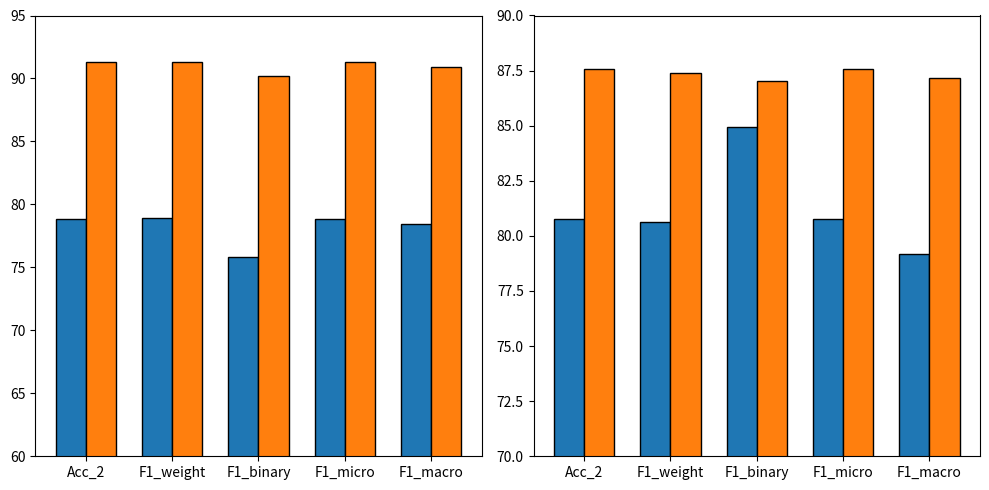

Write the Python code that produced this figure. (Note: this script raises an exception after producing the figure.)
import matplotlib.pyplot as plt
import numpy as np

from matplotlib.patches import Ellipse, Polygon

# x = np.arange(1, 5)
# y1 = np.arange(1, 5)
# y2 = np.ones(y1.shape) * 4

# fig = plt.figure()
# # axs = fig.subplot_mosaic([['bar1', 'patches'], ['bar2', 'patches']])
# fig, axs = plt.subplots(1, 2, figsize=(10, 4))
# # axs['bar1'].bar(x, y1, edgecolor='black', hatch="/")
# # axs['bar1'].bar(x, y2, bottom=y1, edgecolor='black', hatch='//')

# # axs['bar2'].bar(x, y1, edgecolor='black', hatch=['--', '+', 'x', '\\'])
# # axs['bar2'].bar(x, y2, bottom=y1, edgecolor='black',
# #                 hatch=['*', 'o', 'O', '.'])
# axs[0].bar(x, y1, edgecolor='black', hatch=['--', '+', 'x', '\\'])
# axs[0].set_title('Left Bars (Original Bottom Layer)')

# # 右子图：绘制原顶层数据（y2）
# axs[1].bar(x, y2, edgecolor='black', hatch=['*', 'o', 'O', '.'])
# axs[1].set_title('Right Bars (Original Top Layer)')

# x = np.arange(0, 40, 0.2)
# axs['patches'].fill_between(x, np.sin(x) * 4 + 30, y2=0,
#                             hatch='///', zorder=2, fc='c')
# axs['patches'].add_patch(Ellipse((4, 50), 10, 10, fill=True,
#                                  hatch='*', facecolor='y'))
# axs['patches'].add_patch(Polygon([(10, 20), (30, 50), (50, 10)],
#                                  hatch='\\/...', facecolor='g'))
# axs['patches'].set_xlim([0, 40])
# axs['patches'].set_ylim([10, 60])
# axs['patches'].set_aspect(1)
# categories = ['Chat-gpt', 'GPT-4V', 'GPT-4o', 'LLaMA-3.2','Qwen2.5','DeepSeek-VL2','TC^2RAHP']  # 横坐标类别
# data1 = [89.60, 90.91, 89.39,85.32,89.14,86.09,91.31]           # 第一组数据
# data2 = [44.44, 61.19, 53.73, 38.16,42.11,36.84,48.71]           # 第二组数据

# data1 = [84.97, 87.10, 86.38,78.80,85.56,84.02,87.58]           # 第一组数据
# data2 = [	40.77, 49.44, 45.25, 34.39,45.96,40.75,55.4]           # 第二组数据

categories1 = ['Acc_2','F1_weight',  'F1_binary','F1_micro','F1_macro' ]  # 横坐标类别
categories2 = [ 'Acc_2','F1_weight',  'F1_binary','F1_micro','F1_macro' ]  # 横坐标类别
data1 = [78.81,78.89, 75.83,78.81,78.48]           # 第一组数据
data2 = [91.31,91.27,90.17,91.31,90.92]           # 第二组数据

data3 = [ 80.76,80.63,84.95,80.76,79.16 ]           # 第一组数据
data4 = [ 87.58,87.39,  87.01,87.58, 87.17]           # 第二组数据

fig, axs = plt.subplots(1, 2, figsize=(10, 5), 
                        gridspec_kw={'width_ratios': [1, 1]})
# 2. 计算位置与宽度
x = np.arange(len(categories1))      # 生成基础横坐标 [0,1,2,3]
bar_width = 0.35                    # 单组柱宽（小于0.5）

# 3. 绘制并列柱状图
# plt.bar(x - bar_width/2, data1, width=bar_width, 
#         color='#1f77b4', edgecolor='black', label='组1',hatch=['//', '.', 'x', '\\','*', 'o', 'O'])
# plt.bar(x + bar_width/2, data2, width=bar_width, 
#         color='#ff7f0e', edgecolor='black', label='组2',hatch=['////', '..', 'xx', '\\\\','**', 'oo', 'OO'])

bars1a = axs[0].bar(x - bar_width/2, data1, width=bar_width, 
        color='#1f77b4', edgecolor='black', label='组1')
bars1b = axs[0].bar(x + bar_width/2, data2, width=bar_width, 
        color='#ff7f0e', edgecolor='black', label='组2')

# 4. 设置坐标轴标签
axs[0].set_xticks(x)
axs[0].set_xticklabels(categories1)
axs[0].set_ylim(60, 95)  # 优化Y轴范围
axs[0].grid(axis='y',  visible=False)

bars2a = axs[1].bar(x - bar_width/2, data3, width=bar_width, 
        color='#1f77b4', edgecolor='black', label='组1')
bars2b = axs[1].bar(x + bar_width/2, data4, width=bar_width, 
        color='#ff7f0e', edgecolor='black', label='组2')


# 4. 设置坐标轴标签
axs[1].set_xticks(x)
axs[1].set_xticklabels(categories2)
axs[1].set_ylim(70, 90)  # 优化Y轴范围
axs[1].grid(axis='y',  visible=False)
# plt.xlabel('类别')
# plt.ylabel('数值')
# plt.title('并列柱状图示例')

# # 5. 添加数据标签（精确值）
# for i in range(len(categories)):
#     # 第一组数据标签
#     plt.text(x[i] - bar_width/2, data1[i] + 0.5, str(data1[i]), 
#              ha='center', va='bottom', fontsize=9)
#     # 第二组数据标签
#     plt.text(x[i] + bar_width/2, data2[i] + 0.5, str(data2[i]), 
#              ha='center', va='bottom', fontsize=9)

# 6. 添加图例与显示
plt.tight_layout()  # 自动调整间距
plt.show()
plt.savefig('./acc7/knn.png', dpi=300)
